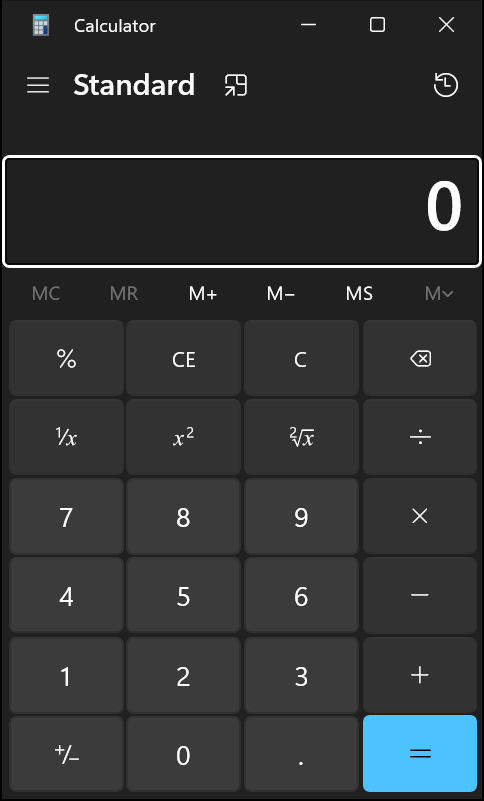
Workflow: Sequence

Step 1: Use Application: Calculator in window 'Calculator' (applicationframehost.exe)

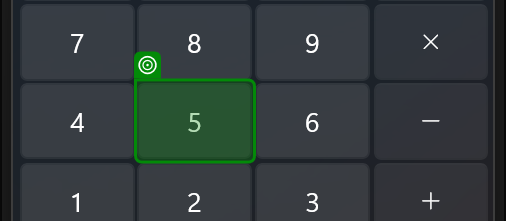
Step 2: find the button 'Five 1651168' in window 'Calculator' (applicationframehost.exe)

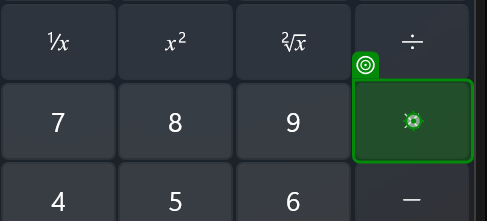
Step 3: click on the button 'Multiply by 86486' in window 'Calculator' (applicationframehost.exe)

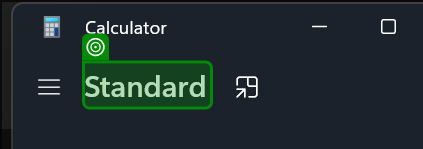
Step 4: get-text from the text 'Standard Calculator mode sd,kfgkl' in window 'Calculator' (applicationframehost.exe)
